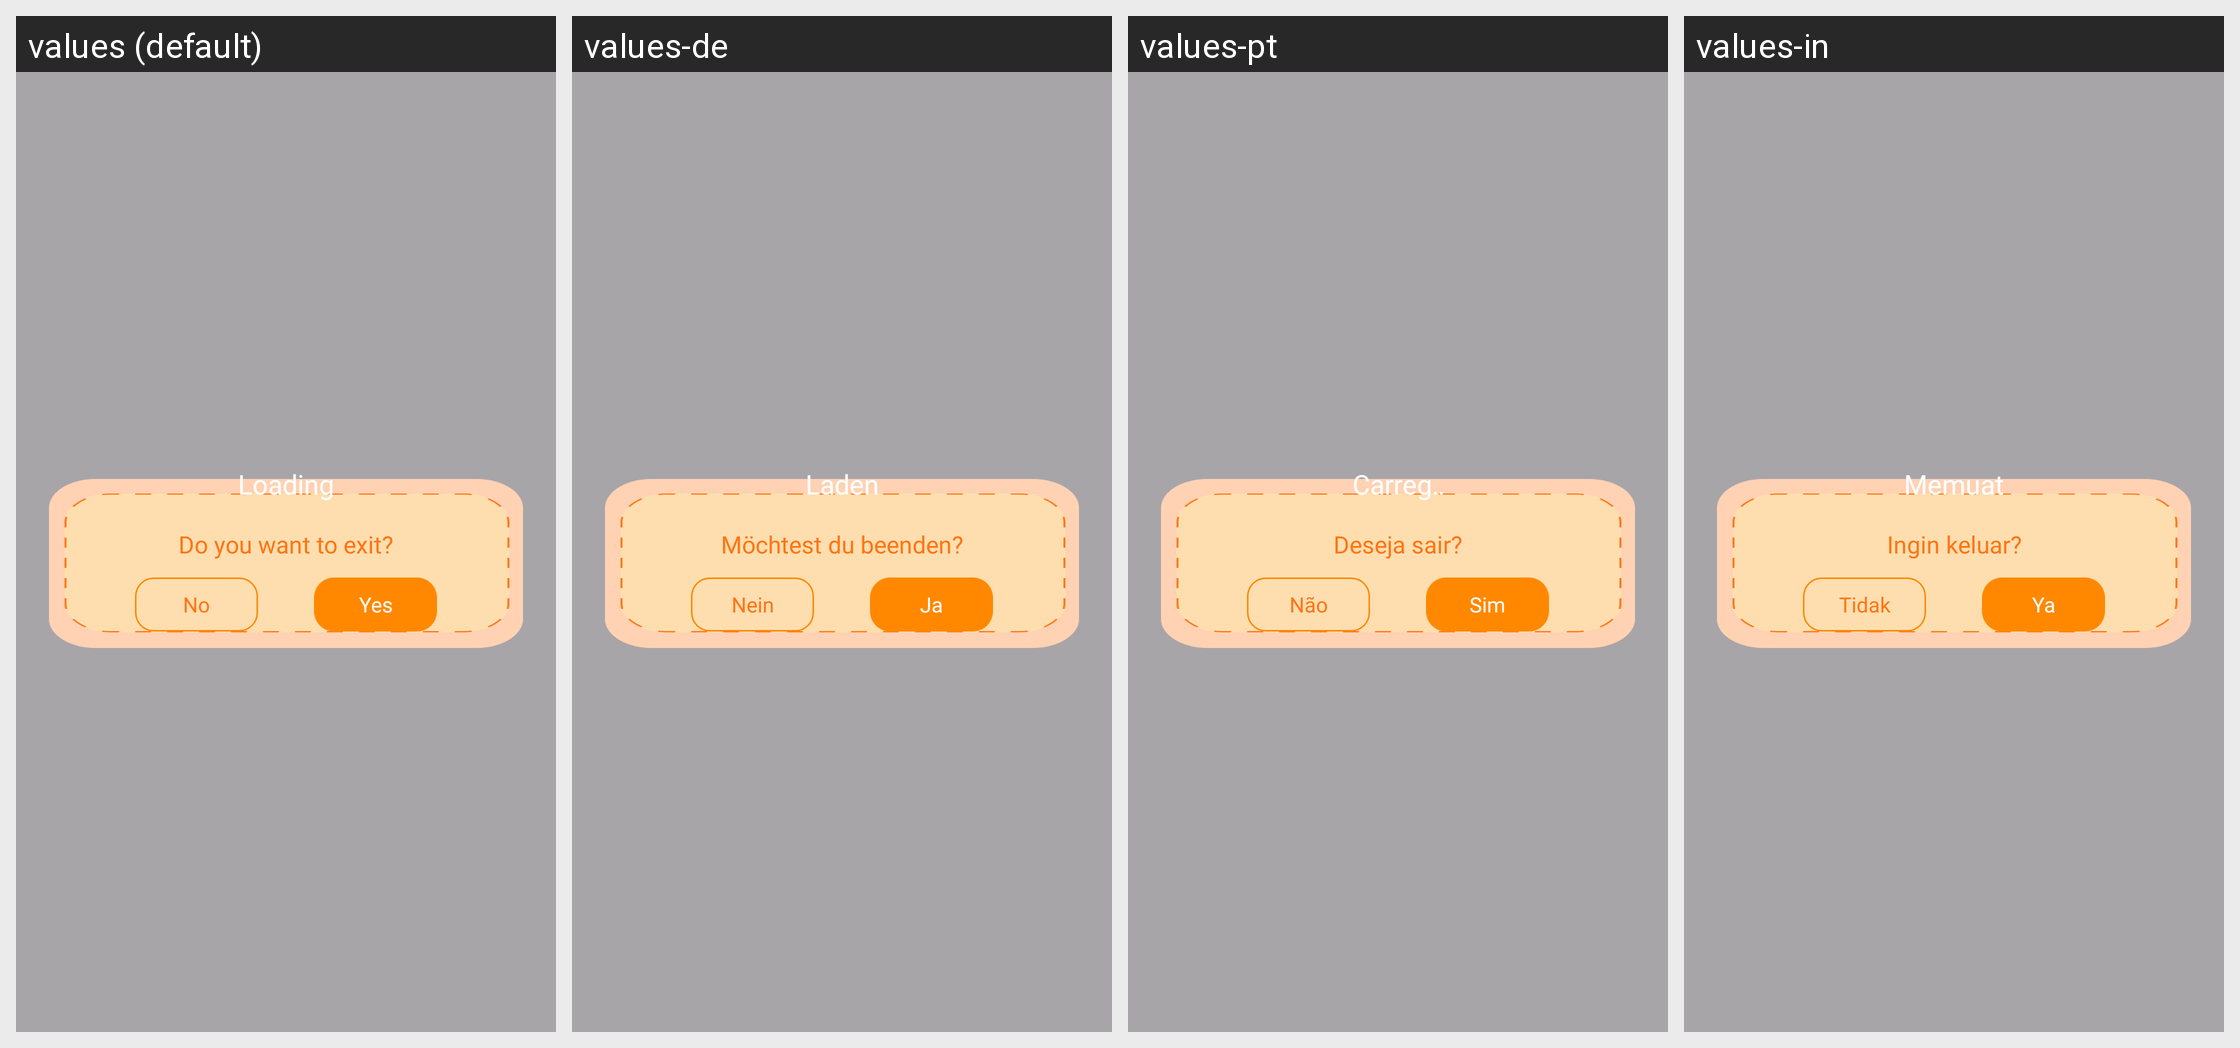

Translations of the strings shown on this Android screen, per locale in the grid:
Android screen res/layout/dialog_exit.xml rendered under 4 locales, left to right: values (default), values-de, values-pt, values-in. Device: Nexus 5 (rendered at 1080×1920; each locale shown at half size, 540×960, under a caption strip naming it); theme Theme.ST195.
Other locales in the repository, not shown: values-es, values-fr, values-hi.
Strings drawn on this screen, with the default value and each locale's value (text and hints the layout hard-codes, and strings that could not be matched under every locale, appear in the picture but are not listed):

loading
  values: Loading
  values-de: Laden
  values-pt: Carregando
  values-in: Memuat

haven_t_saved_it_yet_do_you_want_to_exit
  values: Do you want to exit?
  values-de: Möchtest du beenden?
  values-pt: Deseja sair?
  values-in: Ingin keluar?

no
  values: No
  values-de: Nein
  values-pt: Não
  values-in: Tidak

tv_yes
  values: Yes
  values-de: Ja
  values-pt: Sim
  values-in: Ya
